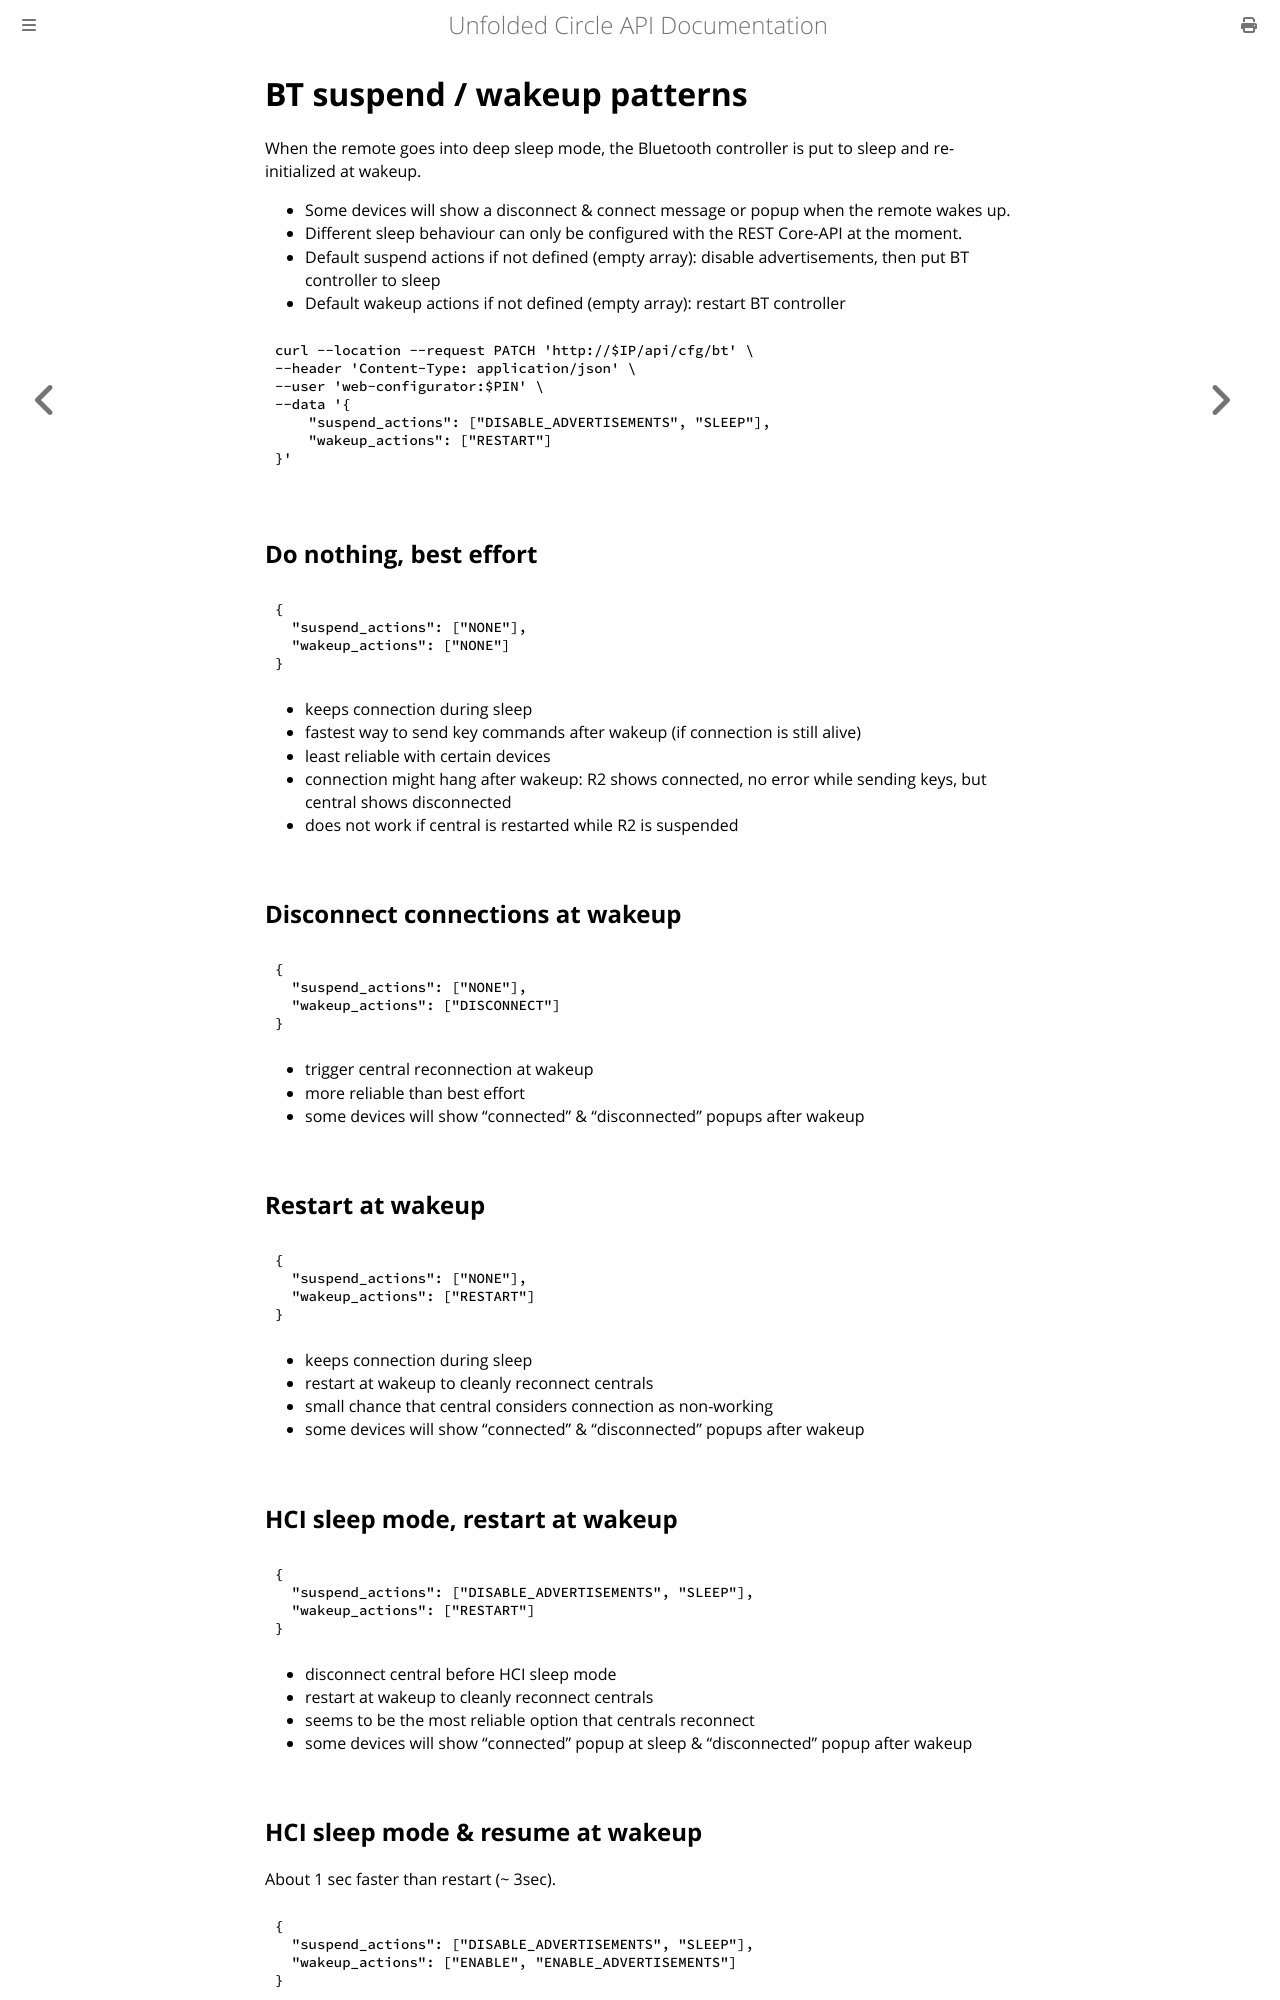

repository: unfoldedcircle/core-api · page: bt/suspend_behaviour.html · generator: mdbook

# BT suspend / wakeup patterns

When the remote goes into deep sleep mode, the Bluetooth controller is put to sleep and re-initialized at wakeup.
- Some devices will show a disconnect & connect message or popup when the remote wakes up.
- Different sleep behaviour can only be configured with the REST Core-API at the moment.
- Default suspend actions if not defined (empty array): disable advertisements, then put BT controller to sleep
- Default wakeup actions if not defined (empty array): restart BT controller

```shell
curl --location --request PATCH 'http://$IP/api/cfg/bt' \
--header 'Content-Type: application/json' \
--user 'web-configurator:$PIN' \
--data '{
    "suspend_actions": ["DISABLE_ADVERTISEMENTS", "SLEEP"],
    "wakeup_actions": ["RESTART"]
}'
```

## Do nothing, best effort

```json
{
  "suspend_actions": ["NONE"],
  "wakeup_actions": ["NONE"]
}
```

- keeps connection during sleep
- fastest way to send key commands after wakeup (if connection is still alive)
- least reliable with certain devices
- connection might hang after wakeup: R2 shows connected, no error while sending keys, but central shows disconnected
- does not work if central is restarted while R2 is suspended


## Disconnect connections at wakeup

```json
{
  "suspend_actions": ["NONE"],
  "wakeup_actions": ["DISCONNECT"]
}
```

- trigger central reconnection at wakeup
- more reliable than best effort
- some devices will show "connected" & "disconnected" popups after wakeup


## Restart at wakeup

```json
{
  "suspend_actions": ["NONE"],
  "wakeup_actions": ["RESTART"]
}
```

- keeps connection during sleep
- restart at wakeup to cleanly reconnect centrals
- small chance that central considers connection as non-working
- some devices will show "connected" & "disconnected" popups after wakeup


## HCI sleep mode, restart at wakeup

```json
{
  "suspend_actions": ["DISABLE_ADVERTISEMENTS", "SLEEP"],
  "wakeup_actions": ["RESTART"]
}
```

- disconnect central before HCI sleep mode
- restart at wakeup to cleanly reconnect centrals
- seems to be the most reliable option that centrals reconnect
- some devices will show "connected" popup at sleep & "disconnected" popup after wakeup
